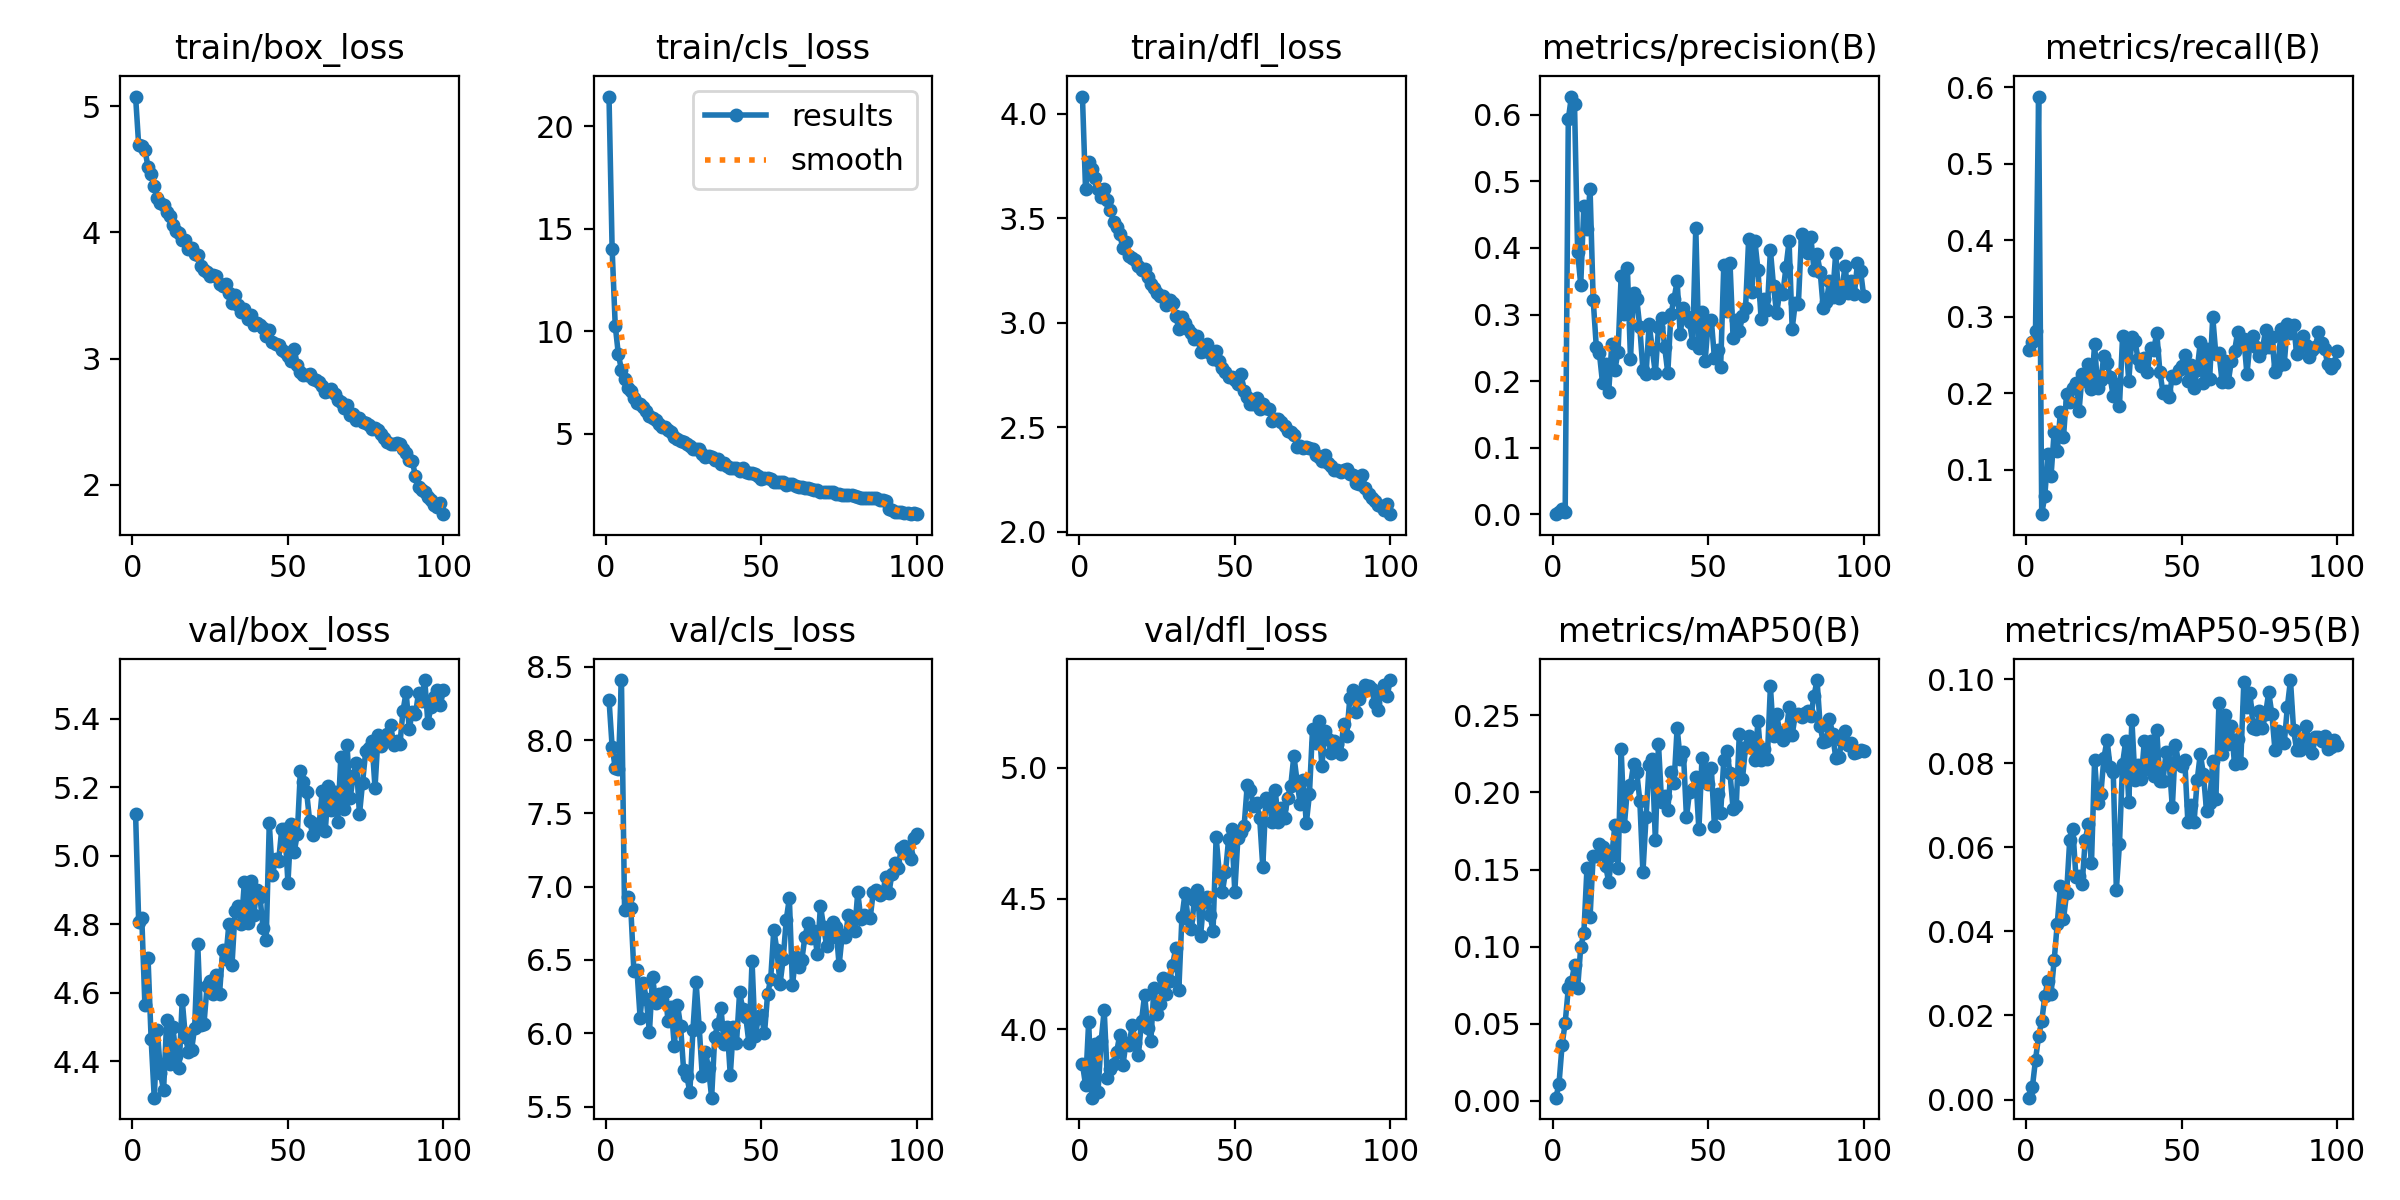

The file beside this chart, header and first rows:
epoch, train/box_loss, train/cls_loss, train/dfl_loss, metrics/precision(B), metrics/recall(B), metrics/mAP50(B), metrics/mAP50-95(B), val/box_loss, val/cls_loss, val/dfl_loss, lr/pg0, lr/pg1, lr/pg2
1, 5.075, 21.45, 4.082, 0.00048, 0.2559, 0.00212, 0.00044, 5.121, 8.277, 3.868, 0.0003017, 0.0003017, 0.0003017
2, 4.689, 14.02, 3.639, 0.0039, 0.2665, 0.01077, 0.00297, 4.806, 7.955, 3.786, 0.0005987, 0.0005987, 0.0005987
3, 4.686, 10.28, 3.768, 0.00769, 0.2808, 0.03624, 0.00944, 4.817, 7.809, 4.028, 0.0008897, 0.0008897, 0.0008897
4, 4.652, 8.881, 3.737, 0.00405, 0.5876, 0.05077, 0.01508, 4.563, 7.806, 3.738, 0.000882, 0.000882, 0.000882
5, 4.519, 8.123, 3.691, 0.5929, 0.04177, 0.07294, 0.01858, 4.701, 8.41, 3.943, 0.000873, 0.000873, 0.000873
6, 4.461, 7.655, 3.639, 0.6272, 0.06608, 0.07711, 0.02456, 4.465, 6.843, 3.76, 0.000864, 0.000864, 0.000864
7, 4.369, 7.242, 3.601, 0.6157, 0.1209, 0.08789, 0.02828, 4.294, 6.927, 3.953, 0.000855, 0.000855, 0.000855
8, 4.273, 7.077, 3.64, 0.3942, 0.09165, 0.07302, 0.02522, 4.492, 6.856, 4.073, 0.000846, 0.000846, 0.000846
9, 4.23, 6.767, 3.589, 0.3447, 0.1498, 0.09987, 0.03309, 4.366, 6.425, 3.814, 0.000837, 0.000837, 0.000837
10, 4.215, 6.518, 3.539, 0.4628, 0.1237, 0.1086, 0.04187, 4.315, 6.43, 3.848, 0.000828, 0.000828, 0.000828
11, 4.159, 6.427, 3.485, 0.429, 0.1752, 0.1507, 0.0509, 4.519, 6.107, 3.868, 0.000819, 0.000819, 0.000819
12, 4.13, 6.286, 3.457, 0.4882, 0.1429, 0.1194, 0.04292, 4.393, 6.345, 3.912, 0.00081, 0.00081, 0.00081
13, 4.058, 6.131, 3.425, 0.3224, 0.1982, 0.1586, 0.0491, 4.499, 6.236, 3.979, 0.000801, 0.000801, 0.000801
14, 4.012, 5.876, 3.357, 0.2521, 0.1879, 0.159, 0.06169, 4.415, 6.007, 3.862, 0.000792, 0.000792, 0.000792
15, 3.998, 5.766, 3.388, 0.2422, 0.2068, 0.1667, 0.06435, 4.381, 6.387, 3.946, 0.000783, 0.000783, 0.000783
16, 3.942, 5.681, 3.319, 0.1977, 0.2129, 0.1645, 0.053, 4.579, 6.21, 3.938, 0.000774, 0.000774, 0.000774
17, 3.936, 5.496, 3.308, 0.2256, 0.1765, 0.1525, 0.05329, 4.472, 6.269, 4.015, 0.000765, 0.000765, 0.000765
18, 3.866, 5.348, 3.301, 0.1844, 0.2244, 0.1418, 0.05123, 4.429, 6.23, 3.947, 0.000756, 0.000756, 0.000756
19, 3.873, 5.324, 3.273, 0.2563, 0.216, 0.1596, 0.06182, 4.433, 6.282, 3.901, 0.000747, 0.000747, 0.000747
20, 3.825, 5.174, 3.255, 0.2173, 0.2386, 0.1789, 0.06544, 4.499, 6.086, 4.032, 0.000738, 0.000738, 0.000738
21, 3.821, 5.077, 3.259, 0.2444, 0.2059, 0.1512, 0.05623, 4.741, 6.176, 4.131, 0.000729, 0.000729, 0.000729
22, 3.736, 4.837, 3.219, 0.358, 0.2635, 0.228, 0.08069, 4.506, 5.913, 4.006, 0.00072, 0.00072, 0.00072
23, 3.701, 4.75, 3.187, 0.3005, 0.2066, 0.178, 0.07058, 4.51, 6.196, 3.955, 0.000711, 0.000711, 0.000711
24, 3.689, 4.646, 3.165, 0.3704, 0.2169, 0.202, 0.07266, 4.621, 6.053, 4.159, 0.000702, 0.000702, 0.000702
25, 3.658, 4.607, 3.143, 0.2336, 0.2488, 0.2047, 0.08125, 4.634, 5.747, 4.058, 0.000693, 0.000693, 0.000693
26, 3.658, 4.511, 3.128, 0.3331, 0.2397, 0.2185, 0.08554, 4.596, 5.711, 4.097, 0.000684, 0.000684, 0.000684
27, 3.655, 4.42, 3.13, 0.3241, 0.2205, 0.2132, 0.07919, 4.653, 5.599, 4.195, 0.000675, 0.000675, 0.000675
28, 3.587, 4.274, 3.085, 0.2808, 0.1961, 0.1946, 0.07799, 4.597, 6.026, 4.135, 0.000666, 0.000666, 0.000666
29, 3.578, 4.232, 3.111, 0.2165, 0.2116, 0.1482, 0.04992, 4.724, 6.351, 4.184, 0.000657, 0.000657, 0.000657
30, 3.588, 4.249, 3.094, 0.2102, 0.1829, 0.1839, 0.06076, 4.698, 6.044, 4.246, 0.000648, 0.000648, 0.000648
31, 3.52, 4.016, 3.035, 0.2861, 0.2741, 0.2177, 0.07987, 4.8, 5.705, 4.31, 0.000639, 0.000639, 0.000639
32, 3.439, 3.87, 2.971, 0.2484, 0.2708, 0.2217, 0.08524, 4.68, 5.872, 4.151, 0.00063, 0.00063, 0.00063
33, 3.506, 3.937, 3.029, 0.2117, 0.2155, 0.169, 0.07073, 4.839, 5.764, 4.429, 0.000621, 0.000621, 0.000621
34, 3.423, 3.85, 3.002, 0.281, 0.2737, 0.2314, 0.09024, 4.854, 5.561, 4.521, 0.000612, 0.000612, 0.000612
35, 3.372, 3.729, 2.972, 0.2953, 0.2679, 0.1939, 0.07608, 4.8, 5.975, 4.42, 0.000603, 0.000603, 0.000603
36, 3.393, 3.767, 2.954, 0.2506, 0.244, 0.1978, 0.07965, 4.924, 6.061, 4.384, 0.000594, 0.000594, 0.000594
37, 3.316, 3.535, 2.922, 0.2125, 0.2351, 0.1887, 0.07627, 4.803, 6.173, 4.493, 0.000585, 0.000585, 0.000585
38, 3.341, 3.557, 2.935, 0.3004, 0.2458, 0.2132, 0.08532, 4.926, 5.93, 4.531, 0.000576, 0.000576, 0.000576
39, 3.263, 3.433, 2.86, 0.3234, 0.2273, 0.2058, 0.07853, 4.827, 6.043, 4.358, 0.000567, 0.000567, 0.000567
40, 3.279, 3.353, 2.865, 0.3501, 0.2596, 0.2418, 0.08524, 4.901, 5.715, 4.491, 0.000558, 0.000558, 0.000558
41, 3.262, 3.32, 2.898, 0.2702, 0.2558, 0.2214, 0.07693, 4.88, 6.045, 4.505, 0.000549, 0.000549, 0.000549
42, 3.24, 3.341, 2.855, 0.3099, 0.2791, 0.2265, 0.08783, 4.789, 5.935, 4.439, 0.00054, 0.00054, 0.00054
43, 3.181, 3.202, 2.827, 0.2973, 0.2277, 0.1841, 0.07575, 4.755, 6.28, 4.375, 0.000531, 0.000531, 0.000531
44, 3.222, 3.315, 2.865, 0.2883, 0.2006, 0.2003, 0.07581, 5.094, 6.167, 4.736, 0.000522, 0.000522, 0.000522
45, 3.135, 3.116, 2.818, 0.2576, 0.2025, 0.2021, 0.08278, 4.943, 6.111, 4.598, 0.000513, 0.000513, 0.000513
46, 3.114, 3.065, 2.786, 0.4304, 0.1945, 0.21, 0.08004, 4.99, 5.932, 4.525, 0.000504, 0.000504, 0.000504
47, 3.104, 3.066, 2.767, 0.2492, 0.2226, 0.176, 0.06951, 4.984, 6.492, 4.601, 0.000495, 0.000495, 0.000495
48, 3.064, 3.052, 2.743, 0.3033, 0.22, 0.2224, 0.08444, 5.078, 5.979, 4.726, 0.000486, 0.000486, 0.000486
49, 3.052, 2.943, 2.739, 0.23, 0.2307, 0.2113, 0.08013, 5.077, 6.102, 4.768, 0.000477, 0.000477, 0.000477
50, 3.018, 2.8, 2.728, 0.2892, 0.2358, 0.2056, 0.07943, 4.921, 6.128, 4.526, 0.000468, 0.000468, 0.000468
51, 2.978, 2.819, 2.709, 0.2913, 0.25, 0.2157, 0.08078, 5.093, 6, 4.734, 0.000459, 0.000459, 0.000459
52, 3.075, 2.852, 2.756, 0.2354, 0.2156, 0.1781, 0.06601, 5.01, 6.267, 4.755, 0.0004501, 0.0004501, 0.0004501
53, 2.95, 2.778, 2.676, 0.2467, 0.2374, 0.1988, 0.07002, 5.063, 6.37, 4.778, 0.0004411, 0.0004411, 0.0004411
54, 2.893, 2.639, 2.647, 0.2218, 0.2072, 0.1868, 0.06607, 5.247, 6.708, 4.934, 0.0004321, 0.0004321, 0.0004321
55, 2.87, 2.63, 2.612, 0.3737, 0.2308, 0.2207, 0.07601, 5.214, 6.565, 4.914, 0.0004231, 0.0004231, 0.0004231
56, 2.872, 2.663, 2.614, 0.3055, 0.2665, 0.227, 0.08229, 5.186, 6.337, 4.856, 0.0004141, 0.0004141, 0.0004141
57, 2.88, 2.665, 2.642, 0.3776, 0.2131, 0.2124, 0.0774, 5.1, 6.505, 4.865, 0.0004051, 0.0004051, 0.0004051
58, 2.835, 2.519, 2.588, 0.2642, 0.2575, 0.1892, 0.06873, 5.06, 6.775, 4.808, 0.0003961, 0.0003961, 0.0003961
59, 2.827, 2.562, 2.611, 0.2924, 0.2184, 0.1909, 0.07067, 5.093, 6.921, 4.621, 0.0003871, 0.0003871, 0.0003871
60, 2.811, 2.562, 2.592, 0.2747, 0.2994, 0.2379, 0.08046, 5.088, 6.326, 4.883, 0.0003781, 0.0003781, 0.0003781
... 40 more rows
